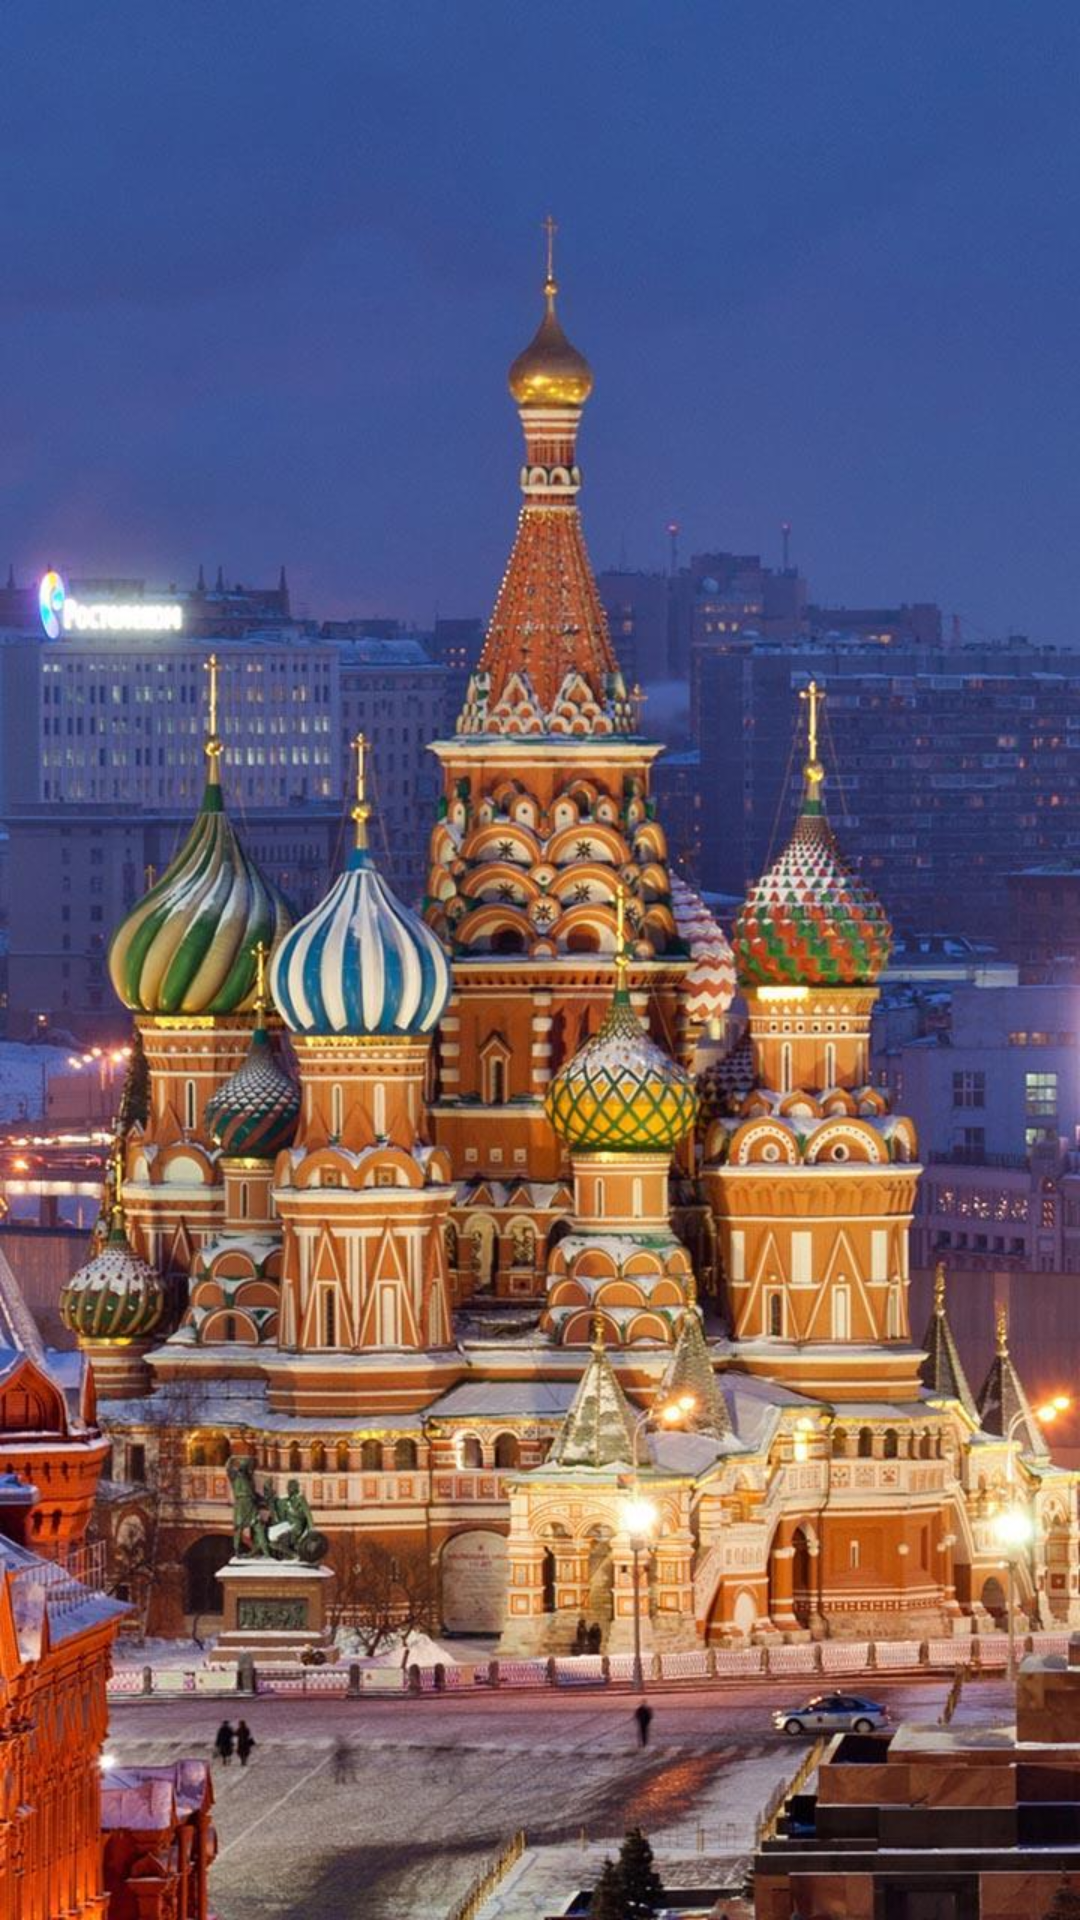

Write the Android layout XML for this screen, with the resource values it uses.
<!-- AndroidManifest.xml: application theme Theme.FragmentActivity -->
<!-- res/layout/moscow.xml -->
<?xml version="1.0" encoding="utf-8"?>
<androidx.constraintlayout.widget.ConstraintLayout
    xmlns:android="http://schemas.android.com/apk/res/android"
    android:layout_width="match_parent"
    android:layout_height="match_parent">

    <ImageView
        android:layout_width="match_parent"
        android:layout_height="match_parent"
        android:src="@drawable/moscow" />


</androidx.constraintlayout.widget.ConstraintLayout>
<!-- resources referenced by this layout -->
<resources>
  <!-- drawable moscow: jpg bitmap (drawable, 147439 bytes) -->
</resources>
